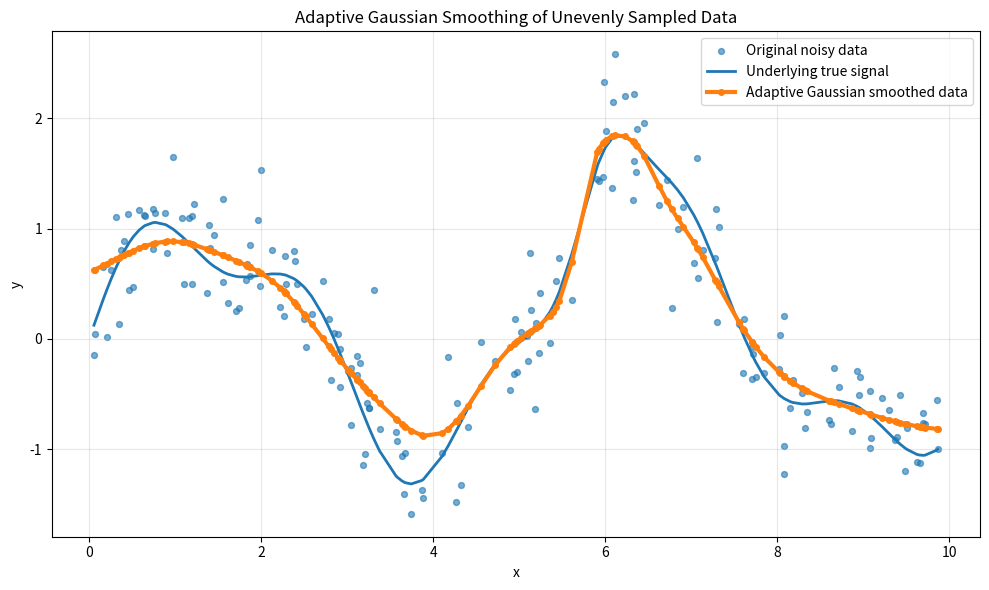

Generate this figure with matplotlib:
import matplotlib.pyplot as plt
import numpy as np


def adaptive_gaussian_smooth(x, y, smooth_scale):
    """
    Adaptive Gaussian smoothing for unevenly sampled 1D data.

    Parameters
    ----------
    x : 1D array
        Independent variable, e.g. position or time.
    y : 1D array
        Dependent variable to smooth.
    smooth_scale : float or 1D array
        Gaussian smoothing width in the same units as x.
        Can be a scalar, or an array of length len(x).

    Returns
    -------
    y_smooth : 1D array
        Smoothed profile.
    """
    x = np.asarray(x, dtype=float)
    y = np.asarray(y, dtype=float)

    if np.isscalar(smooth_scale):
        sigma = np.full_like(x, float(smooth_scale), dtype=float)
    else:
        sigma = np.asarray(smooth_scale, dtype=float)

    if len(sigma) != len(x):
        raise ValueError("smooth_scale must be a scalar or have the same length as x.")

    y_smooth = np.zeros_like(y, dtype=float)

    for i in range(len(x)):
        w = np.exp(-0.5 * ((x - x[i]) / sigma[i]) ** 2)
        y_smooth[i] = np.sum(w * y) / np.sum(w)

    return y_smooth


# ------------------------------------------------------------
# Example data: unevenly sampled noisy 1D profile
# ------------------------------------------------------------

np.random.seed(42)

# Uneven sampling in x
x = np.sort(np.random.uniform(0, 10, 180))

# Underlying smooth signal: broad wave + narrow feature
true_signal = (
    np.sin(1.2 * x)
    + 0.35 * np.sin(3.0 * x)
    + 1.2 * np.exp(-0.5 * ((x - 6.0) / 0.35) ** 2)
)

# Add random noise
noise = np.random.normal(0, 0.35, size=len(x))
y = true_signal + noise

# Adaptive smoothing scale:
# use narrower smoothing near the sharp feature, broader elsewhere
smooth_scale = 0.45 - 0.25 * np.exp(-0.5 * ((x - 6.0) / 0.8) ** 2)

y_smooth = adaptive_gaussian_smooth(x, y, smooth_scale)

# ------------------------------------------------------------
# Plot
# ------------------------------------------------------------

plt.figure(figsize=(10, 6))
plt.scatter(x, y, s=18, alpha=0.6, label="Original noisy data")
plt.plot(x, true_signal, linewidth=2, label="Underlying true signal")
plt.plot(
    x,
    y_smooth,
    marker="o",
    markersize=4,
    linewidth=3,
    label="Adaptive Gaussian smoothed data",
)

plt.xlabel("x")
plt.ylabel("y")
plt.title("Adaptive Gaussian Smoothing of Unevenly Sampled Data")
plt.grid(True, alpha=0.3)
plt.legend()
plt.tight_layout()

plt.savefig("adaptive_gaussian_smoothing_example.png", dpi=200)
plt.show()
